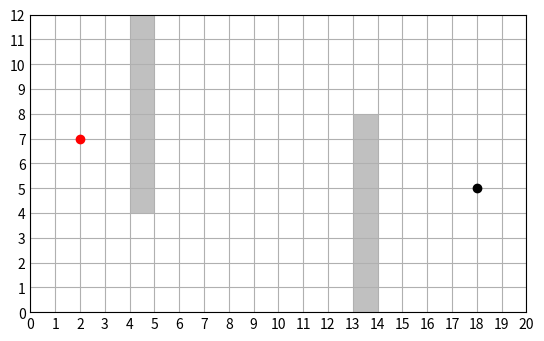

Write Python code to recreate this figure. (Note: this script raises an exception after producing the figure.)
import matplotlib.pyplot as plt
import matplotlib.patches as patches
from math import sqrt


def graph_plot(map, start, end, wall, path=None):
    fig = plt.figure(0)
    axes = fig.add_subplot(111)

    axes.plot(start[0], start[1], 'ro')
    axes.plot(end[0], end[1], 'ko')

    for brick in wall:
        rec = patches.Rectangle(brick, 1, 1, fc = 'silver')
        axes.add_patch(rec)

    if path:
        axes.plot(path[:,0], path[:,1],'-',color = 'orange')

    axes.set_aspect('equal', adjustable='box')
    axes.set_xlim([0, map[0]])
    axes.set_ylim([0, map[1]])
    # axes.set_xticklabels([])
    # axes.set_yticklabels([])
    axes.set_xticks(list(range(map[0]+1)))
    axes.set_yticks(list(range(map[1]+1)))
    axes.grid()
    axes.tick_params(length=0)
    plt.show()

def h_n(node1, node2):
    return(sqrt(pow(node1[0] - node2[0], 2) + pow(node1[1]-node2[1], 2)))


def next_position(node, position):
    if position == 0:
        return [node[0], node[1]+1]
    elif position == 1:
        return [node[0]+1, node[1]]
    elif position == 1:
        return [node[0], node[1]-1]
    elif position == 1:
        return [node[0]-1, node[1]]

def greedy_search(start, end, blocks, map):
    frontier = [(start,h_n(start,end))]
    for node in frontier:
        for i in range(4):
            node_next = next_position(node, i)
            if node_next not in blocks:
                frontier.append((node_next, h_n(node_next, end)))


def A_star_search(start,end, blocks, map):
    pass

map=[20, 12]
start = [2,7]
end = [18, 5]
draw_wall1 = [(4, i) for i in range(4, 12)]
draw_wall2 = [(13,i) for i in range(0, 8)]

graph_plot(map,start,end,draw_wall1+ draw_wall2)
greedy_search(start, end, draw_wall1, map)